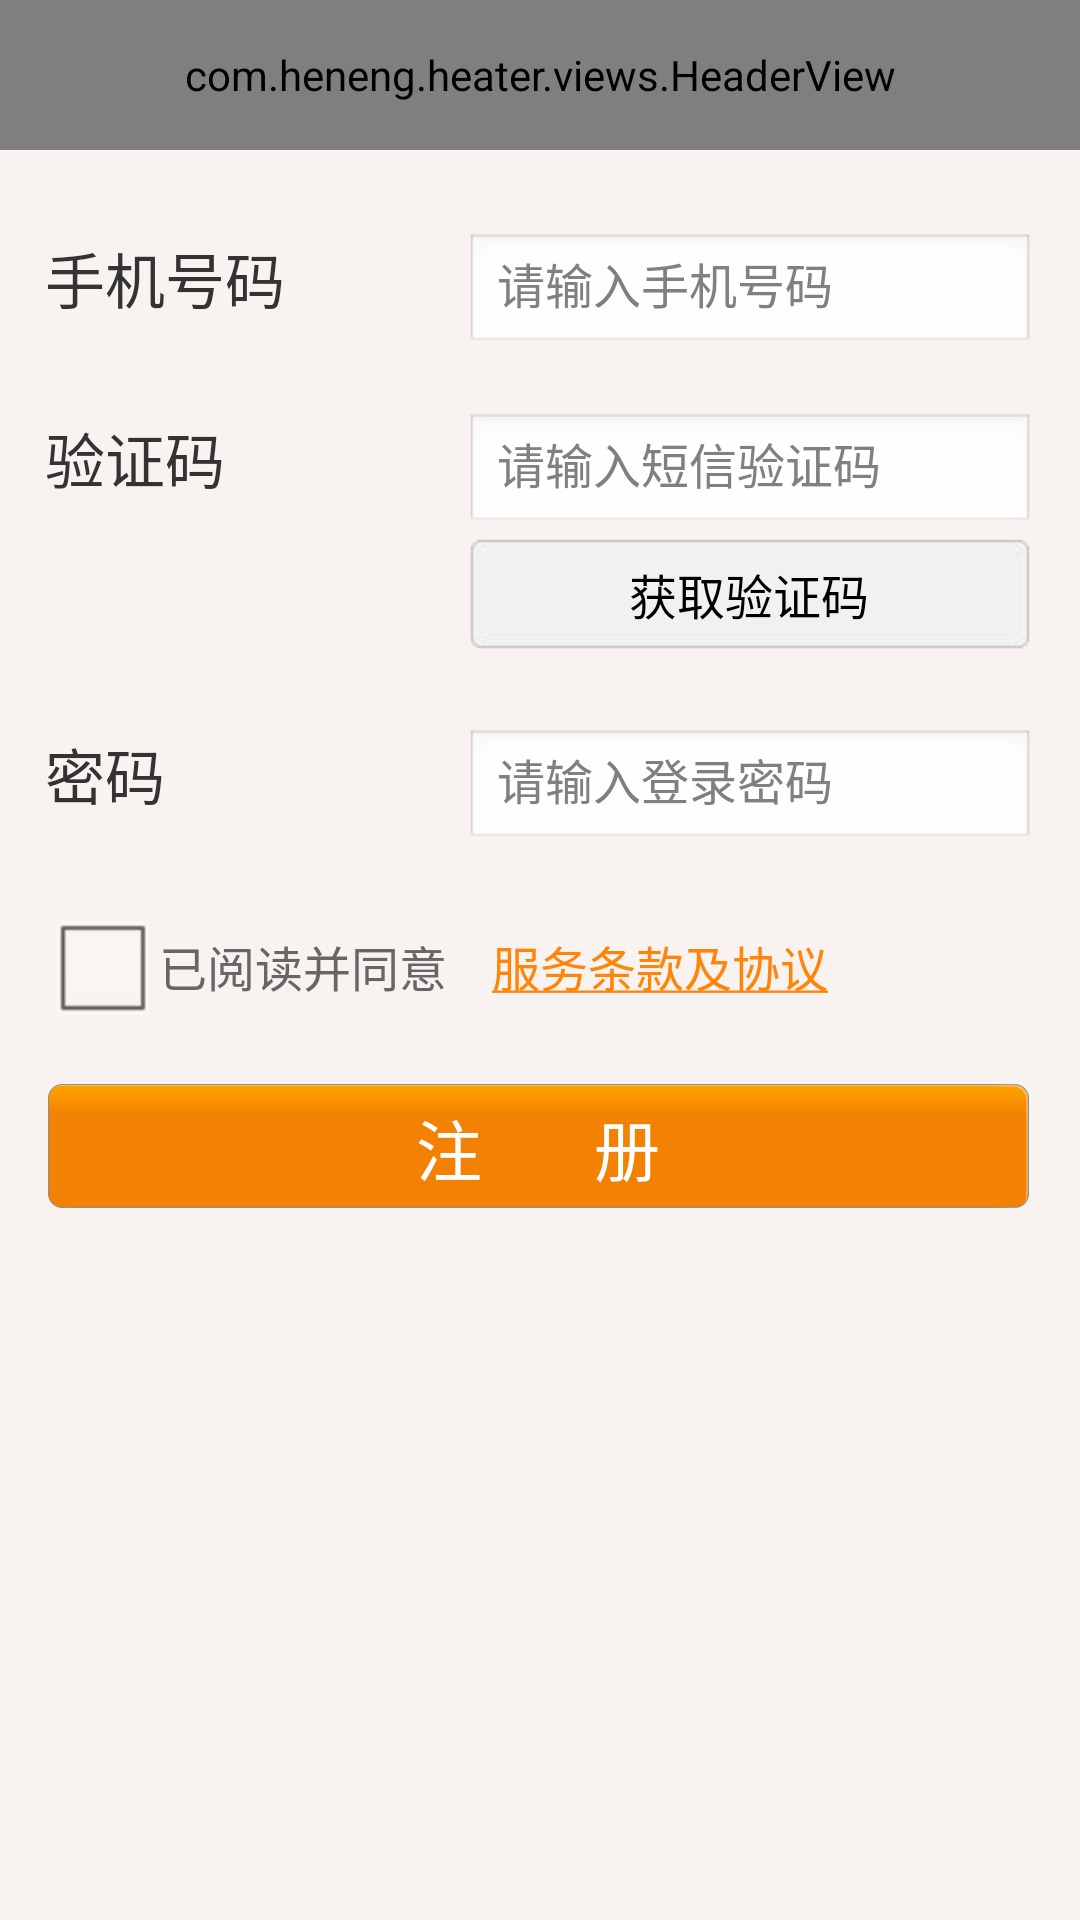

Layout XML and referenced resources for this Android screen:
<!-- AndroidManifest.xml: activity theme android:Theme.NoTitleBar.Fullscreen -->
<!-- res/layout/activity_register.xml -->
<?xml version="1.0" encoding="utf-8"?>
<LinearLayout xmlns:android="http://schemas.android.com/apk/res/android"
    xmlns:tools="http://schemas.android.com/tools"
    xmlns:app="http://schemas.android.com/apk/res-auto"
    android:layout_width="match_parent"
    android:layout_height="match_parent"
    android:background="#f8f3f0"
    android:orientation="vertical">

    <com.heneng.heater.views.HeaderView
        android:id="@id/header"
        android:layout_width="match_parent"
        android:layout_height="@dimen/view_header_height"
        app:headerLeftText="登陆"
        app:headerTitle="用户注册"></com.heneng.heater.views.HeaderView>

    <RelativeLayout
        android:layout_width="match_parent"
        android:layout_height="wrap_content"
        android:layout_centerHorizontal="true"
        android:layout_marginTop="10dp">

        <TextView
            android:id="@+id/register_phone_text"
            android:layout_width="wrap_content"
            android:layout_height="40dp"
            android:layout_alignParentLeft="true"
            android:layout_alignParentTop="true"
            android:layout_marginLeft="15dp"
            android:layout_marginTop="18dp"
            android:text="@string/register_phone_text"
            android:textColor="#333333"
            android:textSize="20sp" />

        <EditText
            android:id="@+id/register_phone_field"
            android:layout_width="190dp"
            android:layout_height="40dp"
            android:layout_alignBaseline="@id/register_phone_text"
            android:layout_alignParentRight="true"
            android:layout_marginRight="15dp"
            android:ems="10"
            android:gravity="left"
            android:hint="@string/register_phone_hint"
            android:inputType="number"
            android:maxLength="11"
            android:singleLine="true"
            android:textSize="16sp" />

        <TextView
            android:id="@+id/register_authcode_text"
            android:layout_width="wrap_content"
            android:layout_height="40dp"
            android:layout_alignParentLeft="true"
            android:layout_below="@id/register_phone_text"
            android:layout_marginLeft="15dp"
            android:layout_marginTop="20dp"
            android:text="@string/register_authcode_text"
            android:textColor="#333333"
            android:textSize="20sp" />

        <EditText
            android:id="@+id/register_authcode_field"
            android:layout_width="120dp"
            android:layout_height="40dp"
            android:layout_alignBaseline="@id/register_authcode_text"
            android:layout_alignLeft="@+id/register_phone_field"
            android:layout_alignRight="@+id/register_phone_field"
            android:ems="10"
            android:gravity="left"
            android:hint="@string/register_authcode_hint"
            android:inputType="number"
            android:maxLength="6"
            android:singleLine="true"
            android:textSize="16sp" />

        <Button
            android:id="@+id/register_authcode_getbutton"
            android:layout_width="wrap_content"
            android:layout_height="40dp"
            android:layout_alignLeft="@+id/register_phone_field"
            android:layout_alignRight="@+id/register_phone_field"
            android:layout_below="@id/register_authcode_text"
            android:background="@drawable/selector_register_btn"
            android:text="获取验证码"
            android:textSize="16sp" />

        <TextView
            android:id="@+id/register_password_text"
            android:layout_width="wrap_content"
            android:layout_height="40dp"
            android:layout_alignParentLeft="true"
            android:layout_below="@id/register_authcode_text"
            android:layout_marginLeft="15dp"
            android:layout_marginTop="60dp"
            android:drawablePadding="10dp"
            android:drawableRight="@drawable/eye_icon"
            android:gravity="center"
            android:text="@string/register_password_text"
            android:textColor="#333333"
            android:textSize="20sp" />

        <EditText
            android:id="@+id/register_password_field"
            android:layout_width="wrap_content"
            android:layout_height="40dp"
            android:layout_alignBaseline="@id/register_password_text"
            android:layout_alignLeft="@+id/register_phone_field"
            android:layout_alignRight="@+id/register_phone_field"
            android:ems="10"
            android:gravity="left"
            android:hint="@string/register_password_hint"
            android:inputType="textPassword"
            android:lines="1"
            android:maxLength="32"
            android:textSize="16sp" />

        <CheckBox
            android:id="@+id/register_agreement_check"
            android:layout_width="wrap_content"
            android:layout_height="wrap_content"
            android:layout_alignParentLeft="true"
            android:layout_below="@id/register_password_text"
            android:layout_marginLeft="15dp"
            android:layout_marginTop="20dp"
            android:text="@string/register_agreement_check"
            android:textColor="#666666"
            android:textSize="16sp" />

        <TextView
            android:id="@+id/register_agreement_text"
            android:layout_width="wrap_content"
            android:layout_height="wrap_content"
            android:layout_alignBaseline="@id/register_agreement_check"
            android:layout_marginLeft="15dp"
            android:layout_toRightOf="@+id/register_agreement_check"
            android:text="@string/register_agreement_text"
            android:textColor="#FE840A"
            android:textSize="16sp" />

        <Button
            android:id="@+id/register_submit"
            android:layout_width="match_parent"
            android:layout_height="wrap_content"
            android:layout_alignLeft="@+id/register_phone_text"
            android:layout_alignRight="@+id/register_phone_field"
            android:layout_below="@id/register_agreement_check"
            android:layout_marginTop="15dp"
            android:background="@drawable/selector_btnbg"
            android:gravity="center"
            android:text="注       册"
            android:textColor="#ffffff"
            android:textSize="22sp" />
    </RelativeLayout>
</LinearLayout>
<!-- resources referenced by this layout -->
<resources>
  <dimen name="view_header_height">50dp</dimen>
  <!-- drawable selector_btnbg (drawable) -->
  <?xml version="1.0" encoding="utf-8"?>
  <selector xmlns:android="http://schemas.android.com/apk/res/android">
  
      
  
     <item android:state_pressed="true" android:drawable="@drawable/btnbg2"></item>
      <item android:drawable="@drawable/btnbg"></item>
  
  </selector>
  <!-- drawable selector_register_btn (drawable) -->
  <?xml version="1.0" encoding="utf-8"?>
  <selector xmlns:android="http://schemas.android.com/apk/res/android">
  
      
  
     <item android:state_pressed="true" android:drawable="@drawable/register_btn2"></item>
      <item android:drawable="@drawable/register_btn"></item>
  
  </selector>
  <string name="register_agreement_check">已阅读并同意</string>
  <string name="register_agreement_text"><u>服务条款及协议</u></string>
  
  
  //pulltorefressListview
  <string name="register_authcode_hint">请输入短信验证码</string>
  <string name="register_authcode_text">验证码</string>
  <string name="register_password_hint">请输入登录密码</string>
  <string name="register_password_text">密码</string>
  <string name="register_phone_hint">请输入手机号码</string>
  <string name="register_phone_text">手机号码</string>
</resources>
